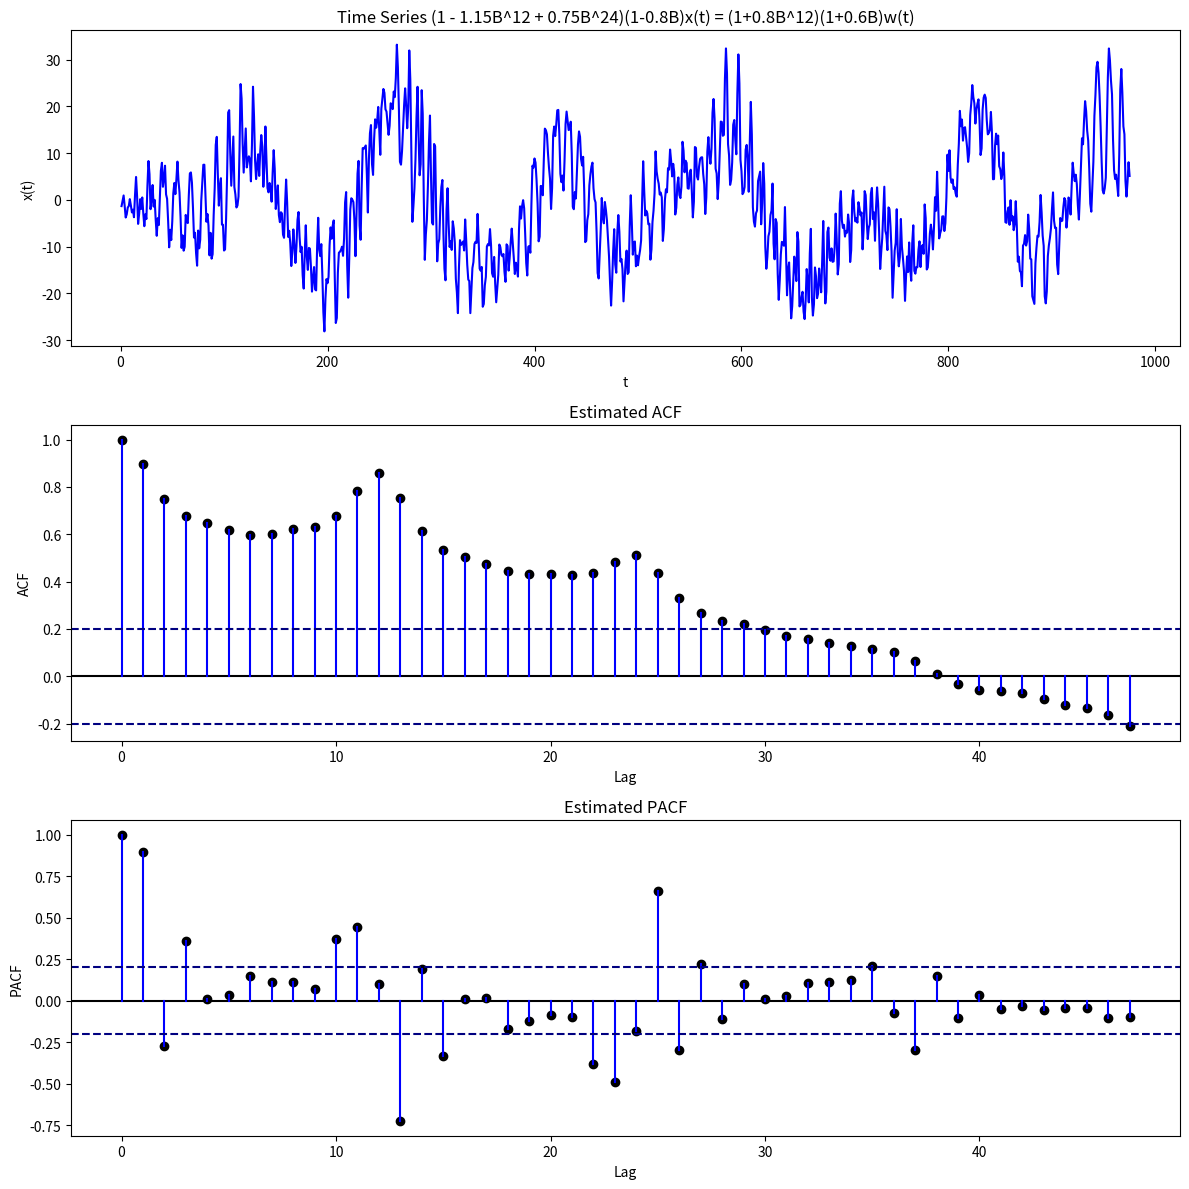

Source code (Python):
import numpy as np
import matplotlib.pyplot as plt

# we will consider a time series and plot its 
# sample acf and pacf functions
# (1 - 1.15B{12} + 0.75B{24})(1-0.8B)x_{t} = (1+0.8B{12})(1+0.6B)w_{t}
# where w is white noise with 0 mean and constant variance

n = 1000 # no of points to simulate
w = np.random.randn(n)
x = np.zeros(n)
for i in range(25,n):
    x[i] = 0.8*x[i-1] + 1.5*x[i-12] - 1.2*x[i-13] - 0.75*x[i-24] + 0.6*x[i-25]\
                 + w[i] + 0.6*w[i-1] + 0.8*w[i-12] + 0.48*w[i-13]
x = x[25:]
n -= 25
# all following calculations are concerened with positive lags
"""
estimated acf can be calculated using the formula
\hat{\gamma}(h) = (1/n) \sum_{i=1}^{n-h}x_{i}x_{i+h}
and the function is symmetric around 0
"""
lags = 48
acf_sample = np.zeros(lags)
# calculate gamma for positive lags only
for h in range(lags):
    acf_sample[h] = (1.0/n) * np.dot(x[0:n-h], x[h:n])
# convert to rho
rho_0 = acf_sample[0]
for i in range(lags):
    acf_sample[i] /= rho_0


"""
sample pacf can be obtained by regressing the time steps in
consideration on all the intermediate time steps
PACF(x_{t}, x_{t+h}) = Cov(x_{t} - \hat{x}_{t}, x_{t+h} - \hat{x}_{t+h})
\hat{x}_{t} = linear combination of (x_{t+1}, x_{t+2}, .., x_{t+h-1})
"""
pacf_sample = np.zeros(lags)
# calculate gamma for positive lags only
for h in range(lags):
    # for lag 0 and 1, the value is same as acf and already set above
    if(h > 1):
        # least squares solution to y = X \beta is 
        # \beta = (X.T X)^{-1} X.T y
        X = np.zeros((n-h,h-1))
        for i in range(1,h):
            X[:,i-1] = x[i:n-h+i]
        x0 = x[0:n-h].reshape((-1,1))
        xh = x[h:].reshape((-1,1))
        hatx0 = x0 - np.matmul(X, np.matmul(np.linalg.inv(np.matmul(X.T,X)), np.matmul(X.T, x0)))
        hatxh = xh - np.matmul(X, np.matmul(np.linalg.inv(np.matmul(X.T,X)), np.matmul(X.T, xh)))
        pacf_sample[h] = ((1.0/n) * np.matmul(hatx0.T, hatxh))/np.sqrt(np.var(hatx0)*np.var(hatxh))
    else:
        # pacf will be same as acf since no conditional values calculated
        pacf_sample[h] = acf_sample[h]


fig, axs = plt.subplots(3,1, figsize=(12,12))
# plot the time series
axs[0].plot(list(range(1,n+1)), x, color='blue')
axs[0].set_title('Time Series (1 - 1.15B^12 + 0.75B^24)(1-0.8B)x(t) = (1+0.8B^12)(1+0.6B)w(t)')
axs[0].set_xlabel('t')
axs[0].set_ylabel('x(t)')

# plot the sample acf
# axs[1].set_ylim((0,1))
axs[1].axhline(0, xmin=0, xmax=lags, color='black')
for i in range(lags):
    axs[1].plot([i,i], [0,acf_sample[i]], color='blue')
axs[1].scatter(list(range(lags)), acf_sample, color='black')
# noise lines
axs[1].axhline(0.2, xmin=0, xmax=lags, color='navy', linestyle='--')
axs[1].axhline(-0.2, xmin=0, xmax=lags, color='navy', linestyle='--')
# title etc
axs[1].set_title('Estimated ACF')
axs[1].set_xlabel('Lag')
axs[1].set_ylabel('ACF')

# plot the sample pacf
# axs[1].set_ylim((0,1))
axs[2].axhline(0, xmin=0, xmax=lags, color='black')
for i in range(lags):
    axs[2].plot([i,i], [0,pacf_sample[i]], color='blue')
axs[2].scatter(list(range(lags)), pacf_sample, color='black')
# noise lines
axs[2].axhline(0.2, xmin=0, xmax=lags, color='navy', linestyle='--')
axs[2].axhline(-0.2, xmin=0, xmax=lags, color='navy', linestyle='--')
# title etc
axs[2].set_title('Estimated PACF')
axs[2].set_xlabel('Lag')
axs[2].set_ylabel('PACF')

plt.tight_layout()
# plt.show()
fig.savefig('time.png')
